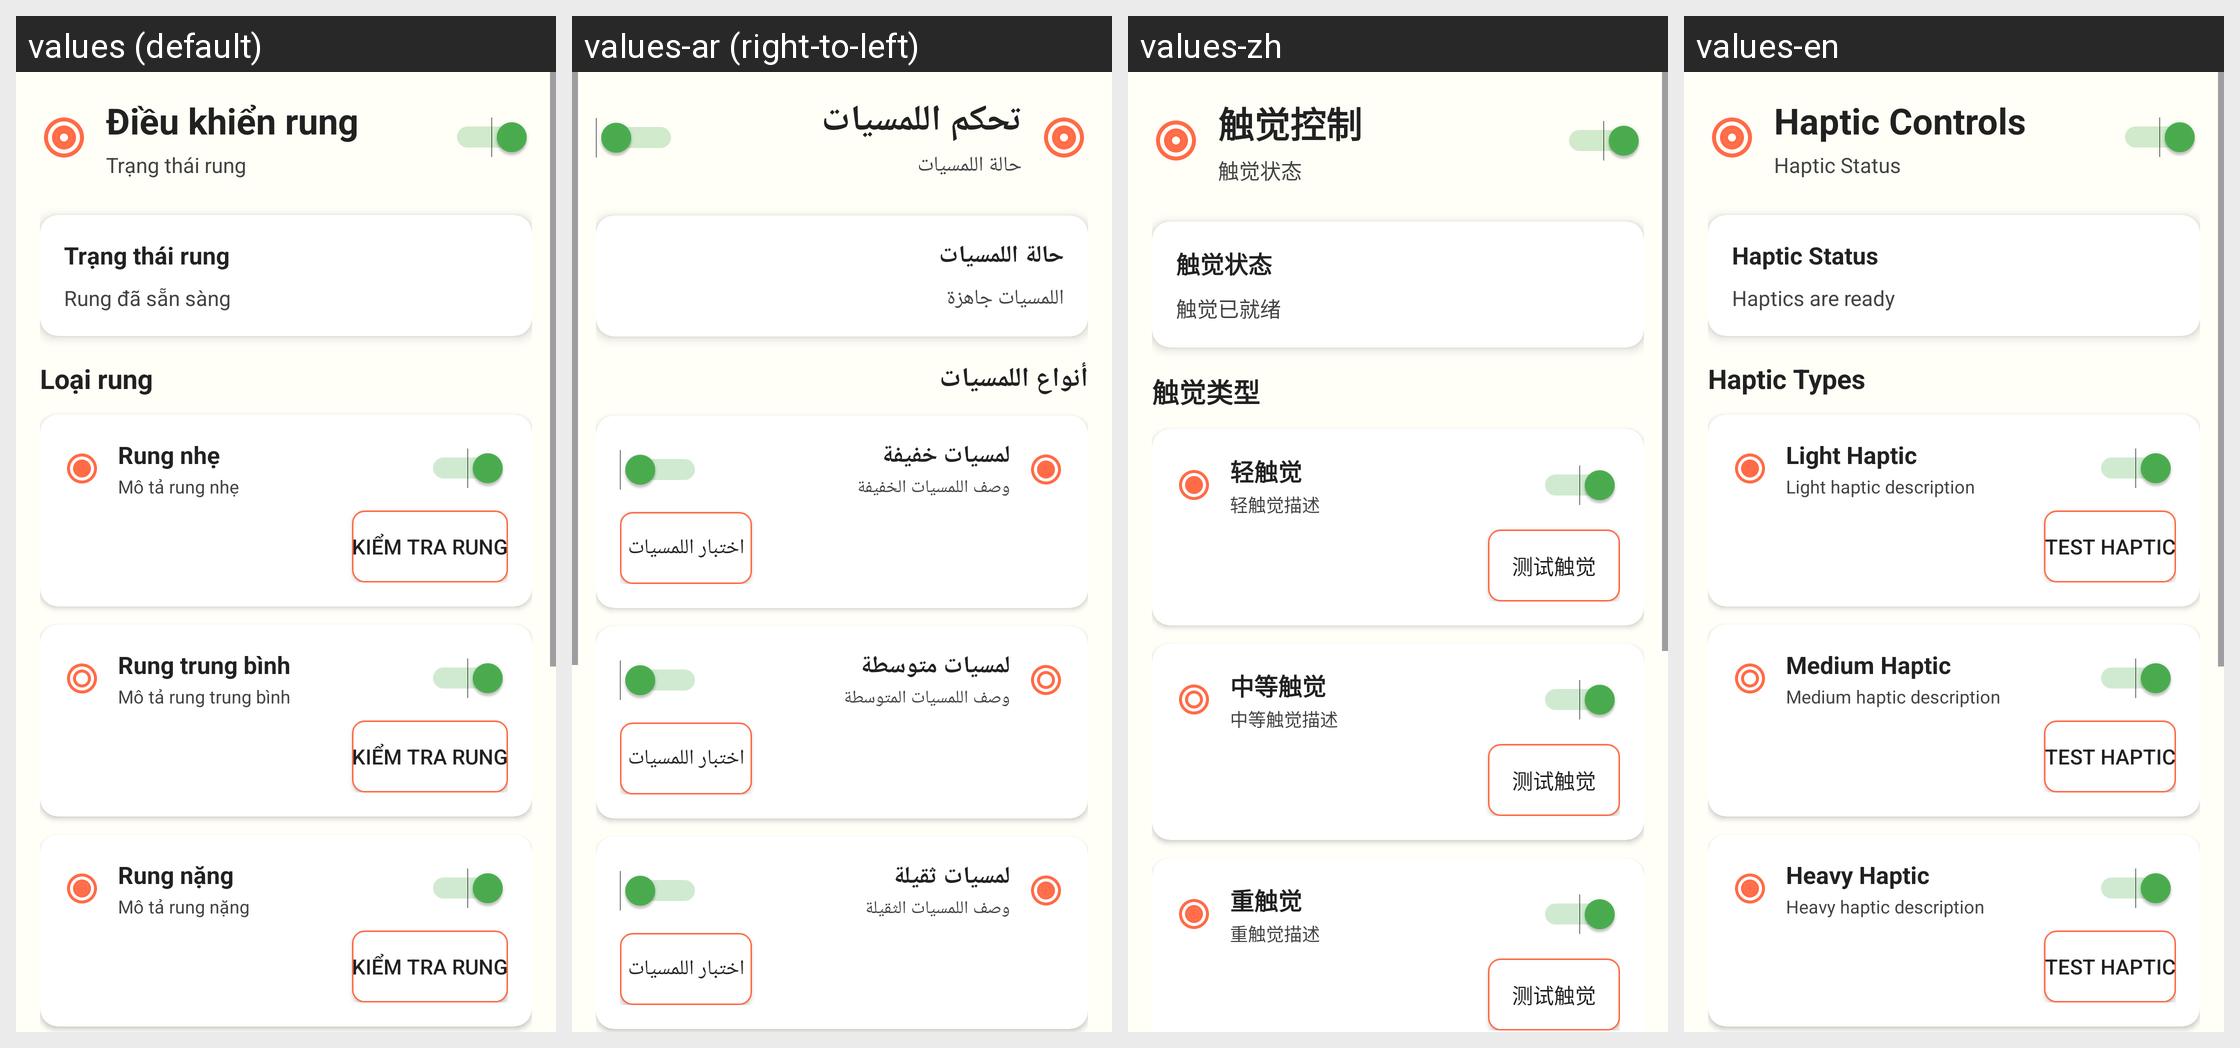

The same Android screen rendered under several of its app's locales, left to right. List the strings drawn on it with the default value and each locale's translation.
Android screen res/layout/activity_haptic_controls.xml rendered under 4 locales, left to right: values (default), values-ar (right-to-left), values-zh, values-en. Device: Nexus 5 (rendered at 1080×1920; each locale shown at half size, 540×960, under a caption strip naming it); theme Theme.ColoringShapes.
Other locales in the repository, not shown: values-de, values-es, values-it, values-ja, values-ko, values-pl, values-th.
Strings drawn on this screen, with the default value and each locale's value (text and hints the layout hard-codes, and strings that could not be matched under every locale, appear in the picture but are not listed):

haptic_controls
  values: Điều khiển rung
  values-ar: تحكم اللمسيات
  values-zh: 触觉控制
  values-en: Haptic Controls

haptic_status
  values: Trạng thái rung
  values-ar: حالة اللمسيات
  values-zh: 触觉状态
  values-en: Haptic Status

haptic_status_ready
  values: Rung đã sẵn sàng
  values-ar: اللمسيات جاهزة
  values-zh: 触觉已就绪
  values-en: Haptics are ready

haptic_types
  values: Loại rung
  values-ar: أنواع اللمسيات
  values-zh: 触觉类型
  values-en: Haptic Types

light_haptic
  values: Rung nhẹ
  values-ar: لمسيات خفيفة
  values-zh: 轻触觉
  values-en: Light Haptic

light_haptic_description
  values: Mô tả rung nhẹ
  values-ar: وصف اللمسيات الخفيفة
  values-zh: 轻触觉描述
  values-en: Light haptic description

test_haptic
  values: Kiểm tra rung
  values-ar: اختبار اللمسيات
  values-zh: 测试触觉
  values-en: Test Haptic

medium_haptic
  values: Rung trung bình
  values-ar: لمسيات متوسطة
  values-zh: 中等触觉
  values-en: Medium Haptic

medium_haptic_description
  values: Mô tả rung trung bình
  values-ar: وصف اللمسيات المتوسطة
  values-zh: 中等触觉描述
  values-en: Medium haptic description

heavy_haptic
  values: Rung nặng
  values-ar: لمسيات ثقيلة
  values-zh: 重触觉
  values-en: Heavy Haptic

heavy_haptic_description
  values: Mô tả rung nặng
  values-ar: وصف اللمسيات الثقيلة
  values-zh: 重触觉描述
  values-en: Heavy haptic description
